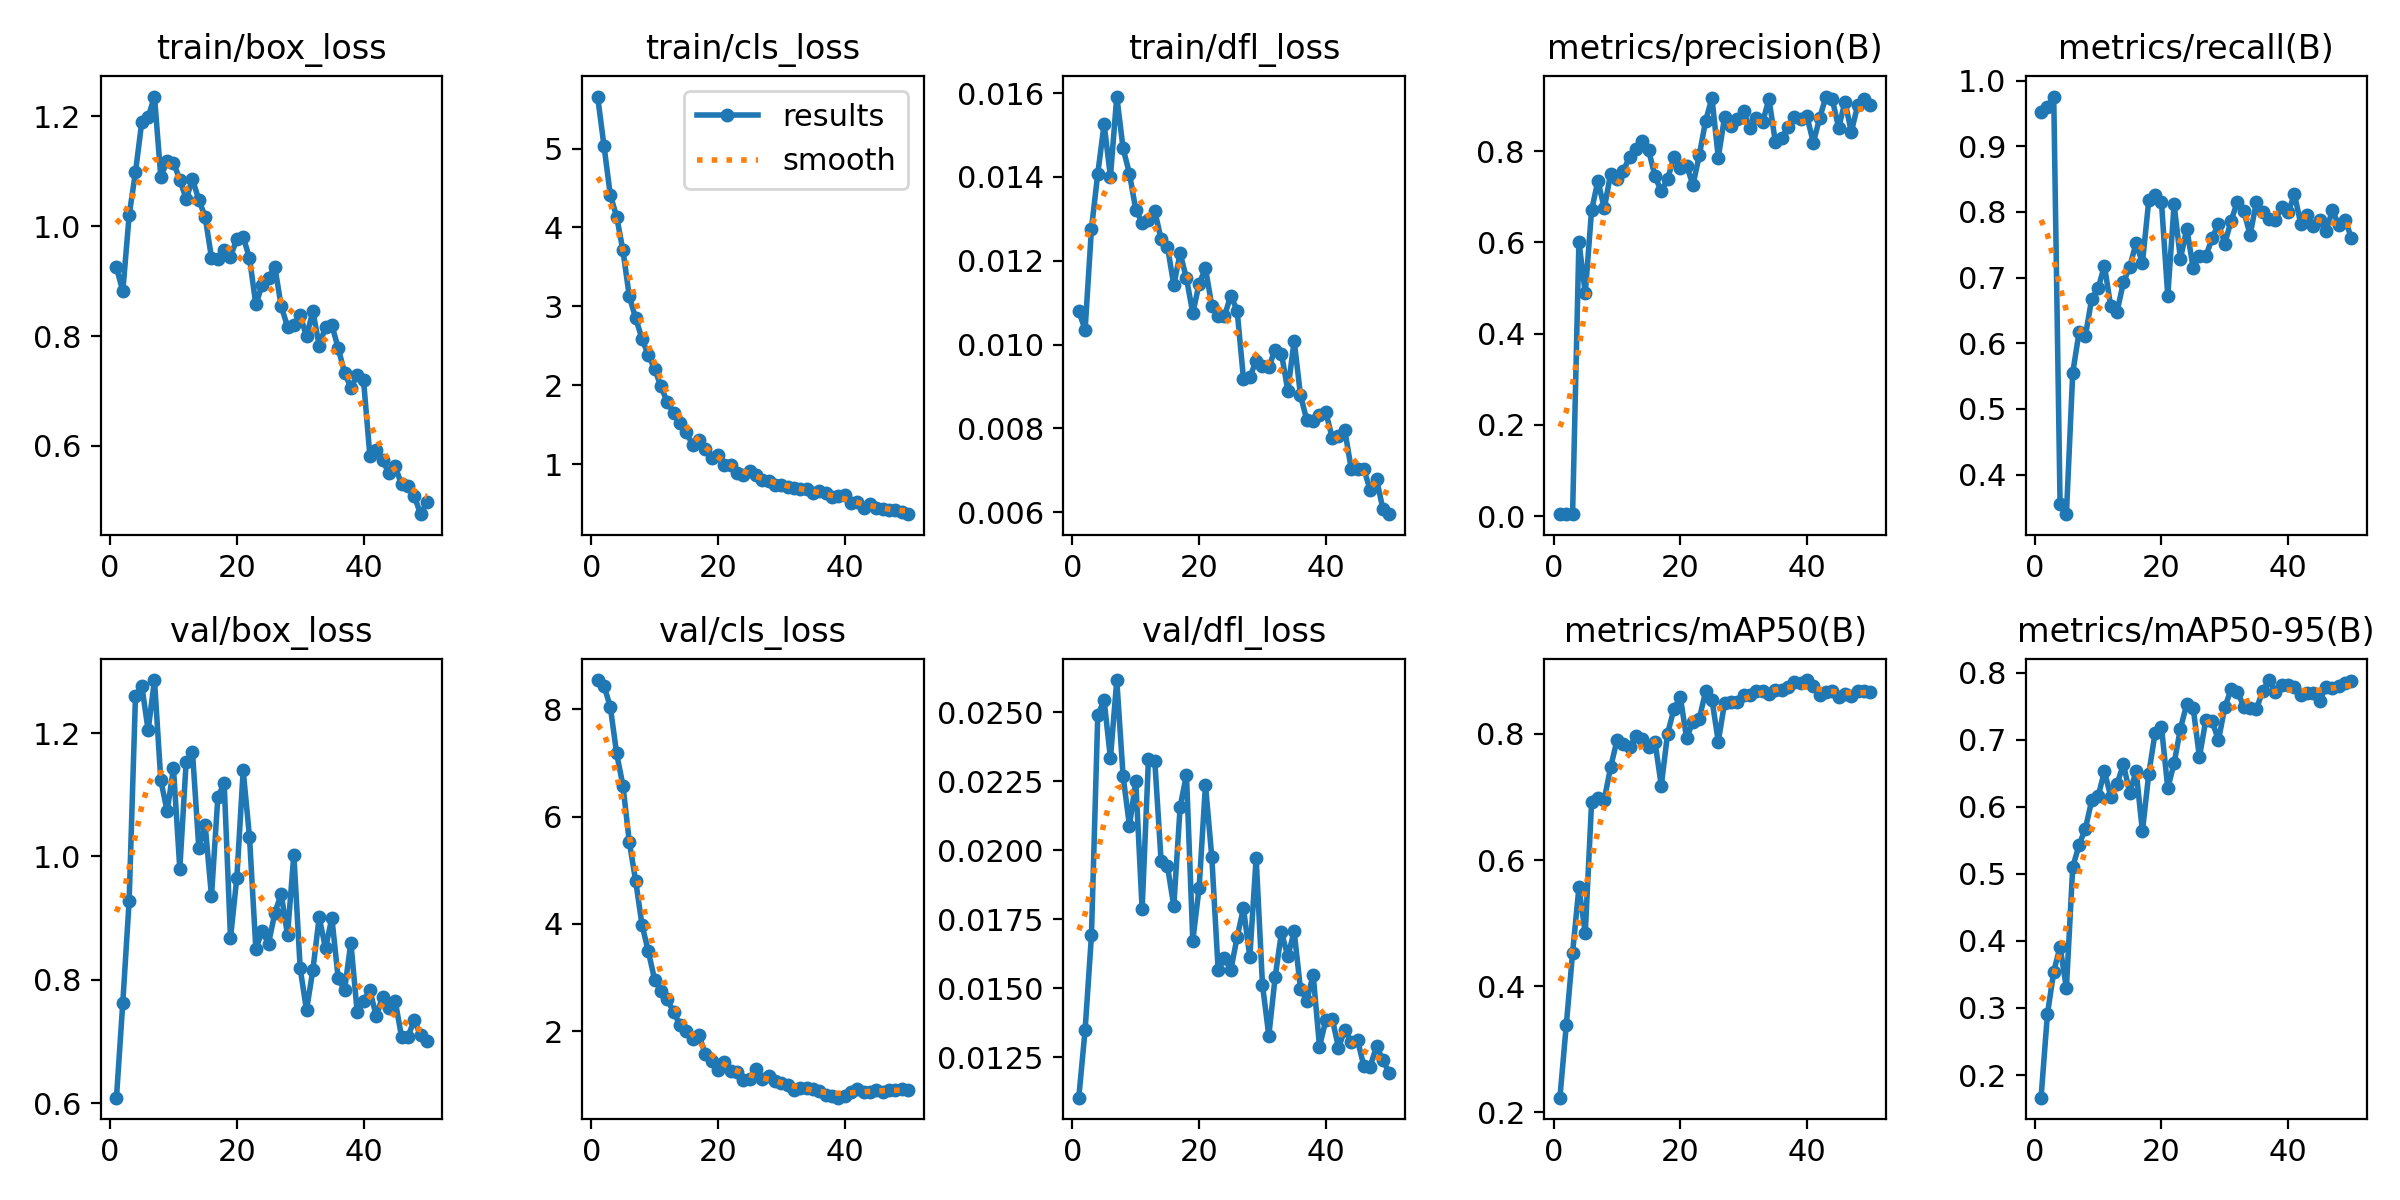

Values plotted in this chart, from the file beside it:
epoch, time, train/box_loss, train/cls_loss, train/dfl_loss, metrics/precision(B), metrics/recall(B), metrics/mAP50(B), metrics/mAP50-95(B), val/box_loss, val/cls_loss, val/dfl_loss, lr/pg0, lr/pg1, lr/pg2
1, 5.542, 0.9253, 5.659, 0.0108, 0.00416, 0.9516, 0.2231, 0.1662, 0.6088, 8.548, 0.01103, 0.0003334, 0.0003334, 0.0003334
2, 10.8, 0.8812, 5.037, 0.01035, 0.00403, 0.9597, 0.3378, 0.2906, 0.763, 8.442, 0.01348, 0.0006704, 0.0006704, 0.0006704
3, 16.03, 1.02, 4.412, 0.01276, 0.00408, 0.9758, 0.4527, 0.3544, 0.9282, 8.05, 0.01691, 0.0009941, 0.0009941, 0.0009941
4, 21.2, 1.098, 4.138, 0.01408, 0.6014, 0.3551, 0.5567, 0.3912, 1.26, 7.181, 0.02489, 0.001304, 0.001304, 0.001304
5, 27.14, 1.19, 3.708, 0.01526, 0.4885, 0.3398, 0.4839, 0.3296, 1.277, 6.579, 0.02544, 0.00154, 0.00154, 0.00154
6, 32.26, 1.198, 3.126, 0.01401, 0.6706, 0.5553, 0.6916, 0.5103, 1.205, 5.53, 0.02333, 0.001508, 0.001508, 0.001508
7, 37.34, 1.236, 2.853, 0.01592, 0.7351, 0.6169, 0.6983, 0.543, 1.286, 4.809, 0.02617, 0.001476, 0.001476, 0.001476
8, 42.48, 1.089, 2.59, 0.01468, 0.6749, 0.6114, 0.6959, 0.5677, 1.123, 3.986, 0.02268, 0.001444, 0.001444, 0.001444
9, 48.05, 1.119, 2.381, 0.01408, 0.7498, 0.6682, 0.747, 0.6097, 1.074, 3.49, 0.02089, 0.001412, 0.001412, 0.001412
10, 53.27, 1.116, 2.208, 0.01322, 0.7387, 0.6836, 0.7896, 0.6154, 1.143, 2.961, 0.0225, 0.00138, 0.00138, 0.00138
11, 58.43, 1.084, 1.985, 0.01291, 0.7566, 0.7181, 0.7838, 0.6529, 0.98, 2.755, 0.01787, 0.001349, 0.001349, 0.001349
12, 63.53, 1.05, 1.786, 0.01297, 0.7873, 0.6562, 0.7794, 0.6152, 1.153, 2.593, 0.02329, 0.001317, 0.001317, 0.001317
13, 68.59, 1.085, 1.645, 0.01319, 0.8038, 0.6484, 0.796, 0.6345, 1.169, 2.355, 0.02324, 0.001285, 0.001285, 0.001285
14, 73.62, 1.048, 1.519, 0.01251, 0.8217, 0.6929, 0.7923, 0.6633, 1.014, 2.118, 0.0196, 0.001253, 0.001253, 0.001253
15, 78.71, 1.017, 1.402, 0.01234, 0.8022, 0.7167, 0.7789, 0.6211, 1.051, 2.012, 0.01943, 0.001221, 0.001221, 0.001221
16, 84.05, 0.9422, 1.245, 0.01142, 0.7453, 0.7526, 0.7879, 0.6533, 0.9356, 1.849, 0.01797, 0.001189, 0.001189, 0.001189
17, 89.11, 0.9406, 1.309, 0.01218, 0.7121, 0.7222, 0.7181, 0.5635, 1.096, 1.929, 0.02157, 0.001158, 0.001158, 0.001158
18, 94.14, 0.9564, 1.192, 0.01158, 0.7393, 0.8175, 0.8005, 0.6492, 1.119, 1.569, 0.02274, 0.001126, 0.001126, 0.001126
19, 99.19, 0.944, 1.08, 0.01075, 0.787, 0.8264, 0.8396, 0.7104, 0.8681, 1.439, 0.01672, 0.001094, 0.001094, 0.001094
20, 104.3, 0.9772, 1.12, 0.01145, 0.7637, 0.8157, 0.8588, 0.7195, 0.9653, 1.273, 0.01864, 0.001062, 0.001062, 0.001062
21, 109.5, 0.9807, 0.9831, 0.01182, 0.7686, 0.6723, 0.7934, 0.6278, 1.14, 1.419, 0.02237, 0.00103, 0.00103, 0.00103
22, 115, 0.9417, 0.9837, 0.01093, 0.7259, 0.8114, 0.8196, 0.6648, 1.031, 1.251, 0.01975, 0.0009984, 0.0009984, 0.0009984
23, 120.2, 0.8576, 0.8939, 0.01068, 0.7907, 0.7285, 0.8241, 0.7166, 0.8506, 1.238, 0.01566, 0.0009666, 0.0009666, 0.0009666
24, 125.2, 0.8932, 0.8607, 0.01068, 0.8669, 0.7748, 0.8673, 0.7535, 0.8785, 1.084, 0.01609, 0.0009348, 0.0009348, 0.0009348
25, 130.3, 0.9052, 0.9154, 0.01117, 0.9165, 0.7154, 0.8542, 0.7481, 0.8587, 1.108, 0.01566, 0.0009029, 0.0009029, 0.0009029
26, 135.4, 0.9261, 0.8671, 0.01081, 0.786, 0.7329, 0.7879, 0.6741, 0.9082, 1.299, 0.01685, 0.0008711, 0.0008711, 0.0008711
27, 140.7, 0.8542, 0.8004, 0.00918, 0.8753, 0.7325, 0.8497, 0.7293, 0.9395, 1.114, 0.01789, 0.0008392, 0.0008392, 0.0008392
28, 145.8, 0.8173, 0.7806, 0.00922, 0.8542, 0.7599, 0.8506, 0.728, 0.8726, 1.159, 0.01613, 0.0008074, 0.0008074, 0.0008074
29, 150.7, 0.8209, 0.7355, 0.00961, 0.87, 0.7821, 0.8512, 0.6991, 1.003, 1.075, 0.01972, 0.0007756, 0.0007756, 0.0007756
30, 155.8, 0.8378, 0.7332, 0.00948, 0.8872, 0.7518, 0.8612, 0.7485, 0.8186, 1.025, 0.01512, 0.0007437, 0.0007437, 0.0007437
31, 160.8, 0.7992, 0.716, 0.00946, 0.8499, 0.7869, 0.8613, 0.7753, 0.7506, 1.001, 0.01328, 0.0007119, 0.0007119, 0.0007119
32, 165.9, 0.8451, 0.7014, 0.00988, 0.8731, 0.8157, 0.8683, 0.7718, 0.8158, 0.9001, 0.0154, 0.0006801, 0.0006801, 0.0006801
33, 170.9, 0.7826, 0.6881, 0.00978, 0.864, 0.8011, 0.8685, 0.7496, 0.9013, 0.9475, 0.01703, 0.0006482, 0.0006482, 0.0006482
34, 176, 0.8167, 0.6843, 0.0089, 0.9143, 0.7652, 0.8634, 0.7474, 0.8508, 0.9384, 0.01615, 0.0006164, 0.0006164, 0.0006164
35, 181.5, 0.8198, 0.635, 0.01009, 0.821, 0.8157, 0.8703, 0.7462, 0.9005, 0.9227, 0.01706, 0.0005846, 0.0005846, 0.0005846
36, 186.7, 0.7781, 0.6624, 0.00879, 0.8295, 0.7994, 0.8696, 0.7732, 0.8021, 0.8867, 0.01496, 0.0005527, 0.0005527, 0.0005527
37, 191.7, 0.7334, 0.6304, 0.00819, 0.8528, 0.7899, 0.875, 0.7891, 0.7832, 0.8114, 0.01455, 0.0005209, 0.0005209, 0.0005209
38, 197, 0.7062, 0.5794, 0.00818, 0.8742, 0.7884, 0.8831, 0.7714, 0.8602, 0.7915, 0.01549, 0.000489, 0.000489, 0.000489
39, 202.1, 0.7286, 0.5969, 0.00832, 0.8704, 0.8076, 0.8815, 0.7817, 0.7475, 0.7603, 0.01288, 0.0004572, 0.0004572, 0.0004572
40, 207.2, 0.7197, 0.6117, 0.00838, 0.8762, 0.7997, 0.8855, 0.7817, 0.7663, 0.7903, 0.01384, 0.0004254, 0.0004254, 0.0004254
41, 214.3, 0.5824, 0.5097, 0.00778, 0.8188, 0.8267, 0.8759, 0.7793, 0.7828, 0.8711, 0.0139, 0.0003935, 0.0003935, 0.0003935
42, 219.3, 0.5933, 0.5187, 0.00781, 0.8725, 0.7818, 0.862, 0.7672, 0.7414, 0.9279, 0.01284, 0.0003617, 0.0003617, 0.0003617
43, 224.4, 0.5748, 0.4413, 0.00795, 0.9198, 0.7949, 0.8672, 0.7697, 0.772, 0.87, 0.01349, 0.0003299, 0.0003299, 0.0003299
44, 229.4, 0.55, 0.4943, 0.00704, 0.9134, 0.7783, 0.8687, 0.7702, 0.754, 0.8719, 0.01305, 0.000298, 0.000298, 0.000298
45, 234.3, 0.5627, 0.4463, 0.00704, 0.8512, 0.7876, 0.8586, 0.7585, 0.7655, 0.8972, 0.01312, 0.0002662, 0.0002662, 0.0002662
46, 239.3, 0.53, 0.4375, 0.00702, 0.9082, 0.7715, 0.8636, 0.7794, 0.7076, 0.8689, 0.01218, 0.0002344, 0.0002344, 0.0002344
47, 244.4, 0.5268, 0.4243, 0.00653, 0.8425, 0.8027, 0.8607, 0.7778, 0.7077, 0.9081, 0.01216, 0.0002025, 0.0002025, 0.0002025
48, 249.8, 0.5097, 0.4189, 0.00679, 0.9003, 0.7796, 0.8674, 0.7798, 0.7341, 0.9079, 0.01289, 0.0001707, 0.0001707, 0.0001707
49, 255.3, 0.4757, 0.3991, 0.00608, 0.9146, 0.7876, 0.8681, 0.7846, 0.711, 0.9134, 0.01241, 0.0001388, 0.0001388, 0.0001388
50, 260.3, 0.4975, 0.3662, 0.00595, 0.9023, 0.7604, 0.8664, 0.7875, 0.7001, 0.8981, 0.01191, 0.000107, 0.000107, 0.000107
